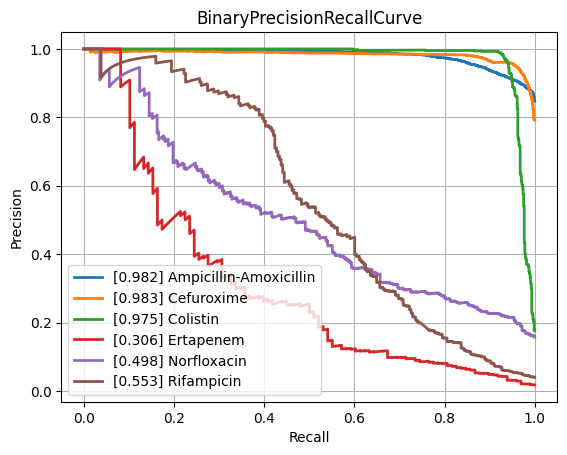

Values plotted in this chart, from the file beside it:
class, PrecisionRecallAUC, FrequencyPositiveClass, n_positives, n_negatives
Amikacin, 0.8641, 0.1692, 1110, 5452
Amoxicillin-Clavulanic acid, 0.8838, 0.415, 4276, 6028
Ampicillin, 0.9576, 0.6419, 10106, 5637
Ampicillin-Amoxicillin, 0.9817, 0.8473, 5547, 1000
Cefazolin, 0.9074, 0.4491, 953, 1169
Cefepime, 0.8568, 0.2985, 3473, 8161
Cefpodoxime, 0.7662, 0.361, 526, 931
Ceftazidime, 0.8162, 0.2657, 4438, 12262
Ceftriaxone, 0.7748, 0.2661, 3726, 10274
Cefuroxime, 0.9831, 0.7922, 6723, 1764
Ciprofloxacin, 0.8244, 0.2854, 6643, 16635
Clindamycin, 0.906, 0.4994, 5540, 5554
Colistin, 0.9749, 0.1757, 773, 3626
Cotrimoxazole, 0.8105, 0.3138, 7967, 17419
Ertapenem, 0.3063, 0.01769, 98, 5443
Erythromycin, 0.9023, 0.5481, 5580, 4601
Fosfomycin, 0.7599, 0.2104, 1839, 6903
Fosfomycin-Trometamol, 0.5839, 0.2343, 310, 1013
Fusidic acid, 0.7711, 0.3248, 864, 1796
Gentamicin, 0.9646, 0.4488, 9352, 11488
Imipenem, 0.9625, 0.3204, 7630, 16183
Levofloxacin, 0.9176, 0.3619, 3352, 5911
Meropenem, 0.7535, 0.1243, 2286, 16107
Mupirocin, 0.9673, 0.1117, 150, 1193
Nitrofurantoin, 0.7379, 0.1078, 387, 3202
Norfloxacin, 0.498, 0.1574, 283, 1515
Oxacillin, 0.8784, 0.4089, 2744, 3967
Penicillin, 0.9605, 0.7487, 2854, 958
Piperacillin-Tazobactam, 0.8133, 0.313, 6311, 13851
Rifampicin, 0.553, 0.03983, 288, 6942
Teicoplanin, 0.5592, 0.03564, 65, 1759
Tetracycline, 0.7239, 0.2466, 1748, 5340
Tobramycin, 0.8524, 0.2258, 1271, 4359
Vancomycin, 0.7793, 0.04625, 590, 12167
micro, 0.8959, 0.3323, , 
macro, 0.8104, NaN, , 
